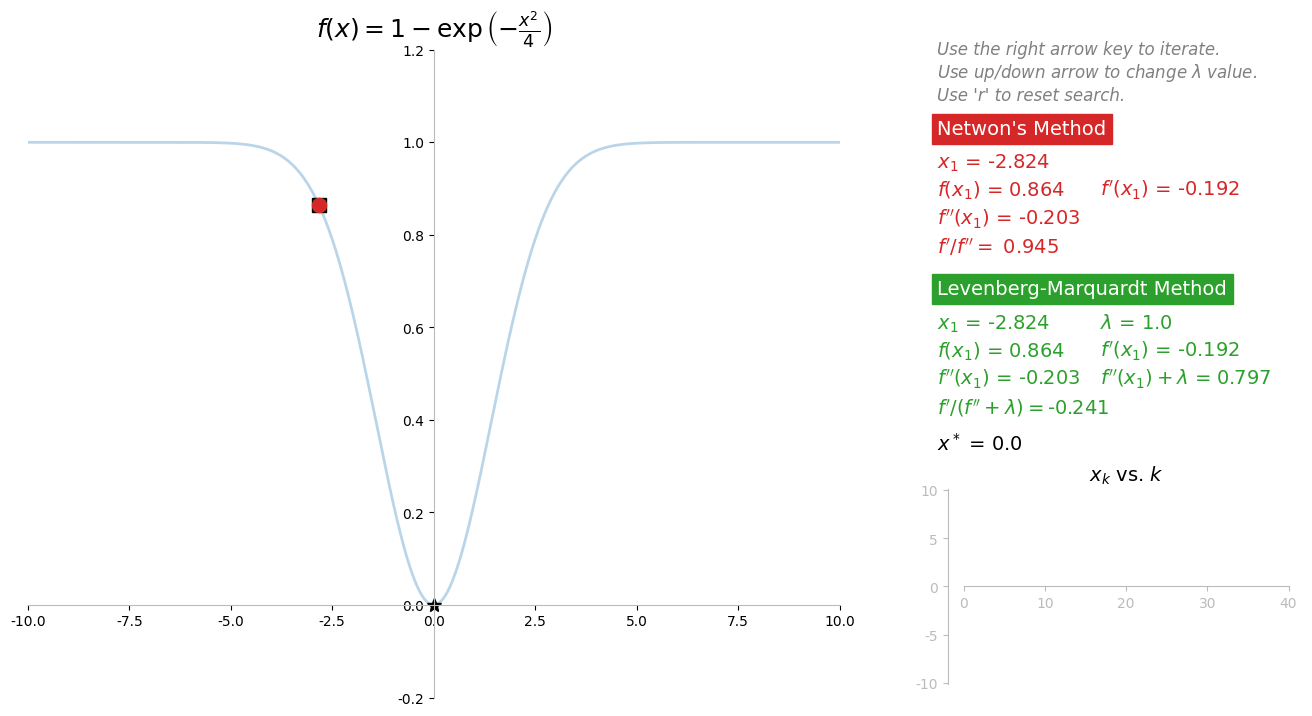

Python code for this plot:
"""
Script for create an animation to demonstrate and compare the Newton's method and the Levenberg-Marquardt method for solving a minimimzation problem with a difficult problem where the method fails.

Author: Sivakumar Balasubramanian
Date: 13 March 2024
"""


import sys

import numpy as np
import matplotlib.pyplot as plt
import matplotlib as mpl
import matplotlib.gridspec as gridspec
from mpl_toolkits.axes_grid1.inset_locator import inset_axes

mpl.rc('font',**{'family':'sans-serif', 'sans-serif': 'Arial'})
mpl.rcParams['toolbar'] = 'None' 

# Supporting functions   
def f(x): return 1 - np.exp(-np.power(x, 2) / 4)
def df(x): return 0.5 * x * np.exp(-np.power(x, 2) / 4)
def d2f(x): return 0.5 * np.exp(-np.power(x, 2) / 4) - 0.25 * np.power(x, 2) * np.exp(-np.power(x, 2) / 4)


def reset_params():
    global Xk
    # Reset the solution
    _x = np.random.rand(1) * 8  - 4
    Xk = np.array([_x, _x])


def update():
    global Xk
    _xold = Xk[:, -1]
    return np.array([
        [
            _xold[0] - df(_xold[0]) / d2f(_xold[0]),
            _xold[1] - df(_xold[1]) / (d2f(_xold[1]) + l),
        ]
    ]).T


def plot_func():
    # Generate data for plotting
    _xlim = 10
    x = np.linspace(-_xlim, _xlim, 500)
    y = f(x)

    # Plot the search trajectory
    ax.plot(x, y, 'tab:blue', lw=2.0, alpha=0.3)
    ax.plot(Xk[0, 0], f(Xk[0, 0]), 'black', marker='s', markersize=10)
    ax.plot(Xk[1, -1], f(Xk[1, -1]), 'tab:green', marker='o', markersize=10)
    ax.plot(Xk[1, :], f(Xk[1, :]), 'tab:green', lw=1, alpha=1)
    ax.plot(Xk[0, -1], f(Xk[0, -1]), 'tab:red', marker='o', markersize=10)
    ax.plot(Xk[0, :], f(Xk[0, :]), 'tab:red', lw=1, alpha=1)
    ax.plot(0, f(0), 'black', marker='*', markersize=10)

    # Remove top and right spines
    ax.spines['right'].set_visible(False)
    ax.spines['top'].set_visible(False)
    ax.spines['left'].set_position('zero')
    ax.spines['bottom'].set_position('zero')
    ax.spines['bottom'].set_color('#bbbbbb')
    ax.spines['left'].set_color('#bbbbbb')

    # Set xlims and ylims
    ax.set_xlim(-_xlim, _xlim)
    ax.set_ylim(-0.2, 1.2)

    # Add labels and title
    ax.set_title(r"$f(x) = 1 - \exp\left(-\frac{x^2}{4}\right)$", fontsize=18)


def plot_dist_to_min():
    axins.cla()
    # Update the inset plot.
    _k = Xk.shape[1]
    axins.plot(np.arange(_k), Xk[0, :], lw=1, color="tab:red")
    axins.plot(np.arange(_k), Xk[1, :], lw=1, color="tab:green")
    axins.set_xlim(0, (_k // 40 + 1) * 40)
    axins.set_ylim(-10.1, 10.1)
    axins.set_title(r"$x_k$ vs. $k$", fontsize=14)
    axins.spines["right"].set_visible(False)
    axins.spines["top"].set_visible(False)
    axins.spines["bottom"].set_position("zero")
    axins.spines["left"].set_position(("axes", -0.05))
    axins.spines['bottom'].set_color('#bbbbbb')
    axins.spines['left'].set_color('#bbbbbb')
    axins.tick_params(axis='both', colors='#bbbbbb')


def update_text():
    # Remove the previous text
    ax2.cla()
    ax2.axis('off')
    ax2.set_xlim(0, 1)
    ax2.set_ylim(-1.1, 1.2)
    k = Xk.shape[1]

    # Text positions
    xpos, ypos, delypos = 0.1, 0.9, 0.1
    fsz = 14

    # Instruction.
    j = 0
    ax2.text(0.1, 1.2,
             'Use the right arrow key to iterate.',
             fontsize=12, verticalalignment='center',
             horizontalalignment='left', color='gray', style='italic')
    ax2.text(0.1, 1.12,
             r'Use up/down arrow to change $\lambda$ value.',
             fontsize=12, verticalalignment='center',
             horizontalalignment='left', color='gray', style='italic')
    ax2.text(0.1, 1.04,
             "Use 'r' to reset search.",
             fontsize=12, verticalalignment='center',
             horizontalalignment='left', color='gray', style='italic')

    # Method details.
    j = 0
    ax2.text(xpos, ypos - j * delypos, f"Netwon's Method",
             fontsize=fsz, backgroundcolor='tab:red', color='white')
    
    # Function value and its derivatives
    j += 1.2
    _xk = Xk[0, -1]
    ax2.text(xpos, ypos - j * delypos, 
             f"$x_{{{k}}}$ = " + f"{_xk:0.3f}", 
             fontsize=fsz, color="tab:red")
    j += 1
    ax2.text(xpos, ypos - j * delypos, f"$f\\left(x_{{{k}}}\\right)$ = " + f"{f(_xk):0.3f}", 
             fontsize=fsz, color="tab:red")
    ax2.text(xpos + 0.4, ypos - j * delypos, f"$f'\\left(x_{{{k}}}\\right)$ = " + f"{df(_xk):0.3f}", 
             fontsize=fsz, color="tab:red")
    j += 1
    ax2.text(xpos, ypos - j * delypos, f"$f''\\left(x_{{{k}}}\\right)$ = " + f"{d2f(_xk):0.3f}", 
             fontsize=fsz, color="tab:red")
    j += 1
    ax2.text(xpos, ypos - j * delypos, f"$f'/f'' =$ {df(_xk) / d2f(_xk):0.3f}", 
             fontsize=fsz, color="tab:red")
    
    j += 1.5
    ax2.text(xpos, ypos - j * delypos, f"Levenberg-Marquardt Method",
             fontsize=fsz, backgroundcolor='tab:green', color='white')
    # Function value and its derivatives
    j += 1.2
    _xk = Xk[1, -1]
    ax2.text(xpos, ypos - j * delypos, f"$x_{{{k}}}$ = " + f"{_xk:0.3f}", 
             fontsize=fsz, color="tab:green")
    ax2.text(xpos + 0.4, ypos - j * delypos, f"$\\lambda$ = " + f"{l:0.1f}", 
             fontsize=fsz, color="tab:green")
    j += 1
    ax2.text(xpos, ypos - j * delypos, f"$f\\left(x_{{{k}}}\\right)$ = " + f"{f(_xk):0.3f}", 
             fontsize=fsz, color="tab:green")
    # j += 1
    ax2.text(xpos + 0.4, ypos - j * delypos, f"$f'\\left(x_{{{k}}}\\right)$ = " + f"{df(_xk):0.3f}", 
             fontsize=fsz, color="tab:green")
    j += 1
    ax2.text(xpos, ypos - j * delypos, f"$f''\\left(x_{{{k}}}\\right)$ = " + f"{d2f(_xk):0.3f}", 
             fontsize=fsz, color="tab:green")
    ax2.text(xpos + 0.4, ypos - j * delypos, f"$f''\\left(x_{{{k}}}\\right) + \\lambda$ = " + f"{d2f(_xk) + l:0.3f}", 
             fontsize=fsz, color="tab:green")
    j += 1
    ax2.text(xpos, ypos - j * delypos, "$f'/(f'' + \\lambda) = $" + f"{df(_xk) / (d2f(_xk) + l):0.3f}", 
             fontsize=fsz, color="tab:green")

    # Minimum point
    j += 1.3
    ax2.text(xpos, ypos - j * delypos, f"$x^*$ = 0.0", fontsize=fsz)


# Handling key press events
def on_press(event):
    global funclass, methodclass, Xk, ak, l

    # Close figure if escaped.
    if event.key == 'escape':
        plt.close(fig)
        return

    # Chekc if the solution needs to be updated.
    if event.key == 'right':
        # Compute the next step        
        # Update the solution
        Xk = np.hstack((Xk, update()))
        # Clear axis
        ax.cla()
    elif event.key in ['r', 'R']:
        # Reset the plot
        reset_params()
        ax.cla()
    elif event.key == 'up':
        # Increase lambda
        l += 0.1
    elif event.key == 'down':
        # Decrease lambda
        l -= 0.1
        l = np.max([0, l])
    
    # Save plot
    if event.key == 'ctrl+s':
        fig.savefig("newton_lm_compare.png", dpi=300, bbox_inches='tight')
        fig.savefig("newton_lm_compare.pdf", bbox_inches='tight')
    
    # Draw the plot and text
    ax.cla()
    update_text()
    plot_func()
    plot_dist_to_min()
    fig.canvas.draw()


if __name__ == "__main__":
    # Create the figure and the axis.
    fig = plt.figure(figsize=(14, 7.8))
    gs = gridspec.GridSpec(1, 2, width_ratios=(2, 1))
    ax = fig.add_subplot(gs[0, 0])
    ax.equal_aspect = True
    ax2 = fig.add_subplot(gs[0, 1])
    ax2.axis('off')
    axins = inset_axes(ax2, width="80%", height="30%", loc=4, borderpad=1)
    axins.axis('off')
    fig.canvas.manager.set_window_title('ALADA Optimization Animations: Gradient Descent')

    # Initialize the solution
    l = 1.0
    Xk = None
    reset_params()
    update_text()
    plot_func()
    plot_dist_to_min()

    # Create the figure and the axis.
    fig.canvas.manager.set_window_title('ALADA Optimization Animations: Gradient Descent')
    fig.canvas.mpl_connect('key_press_event', on_press)
    plt.tight_layout(pad=3)
    plt.show()
